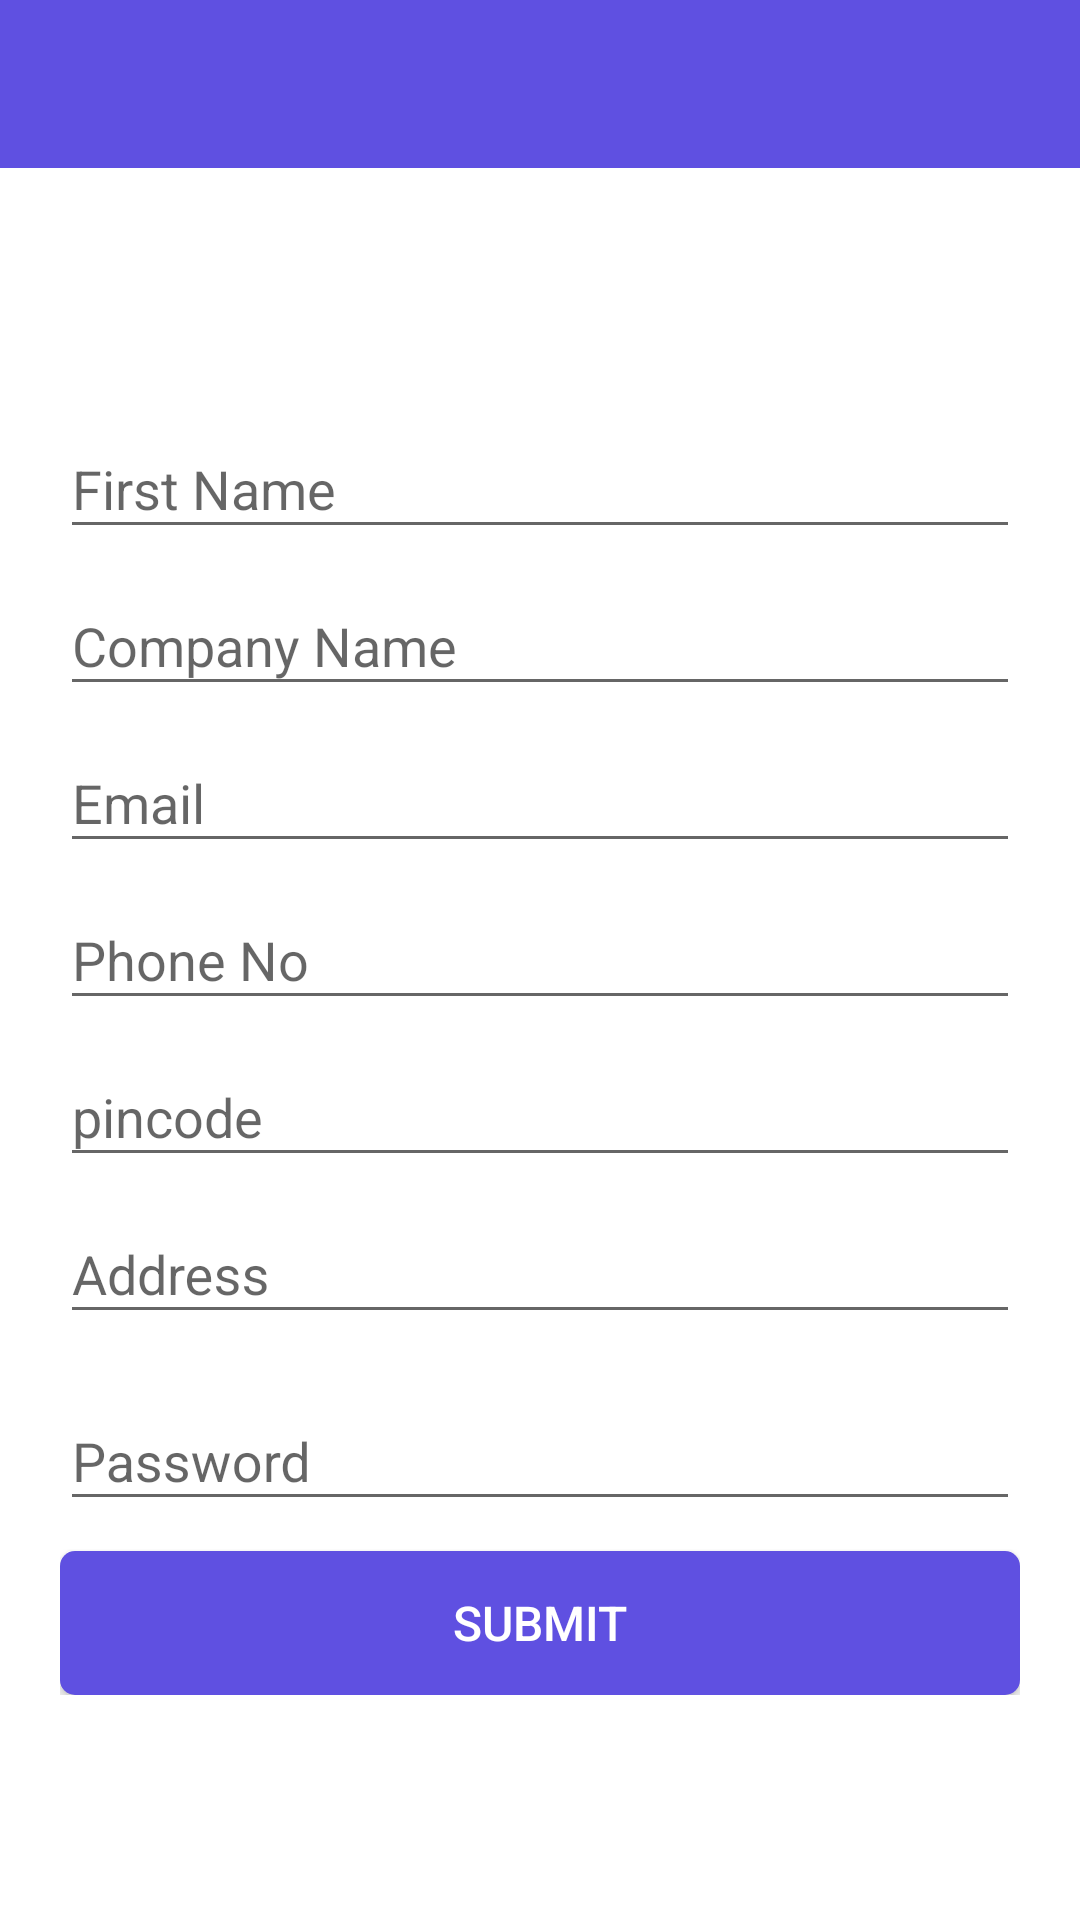

Produce the Android XML layout that renders to this screen, including the resource entries it uses.
<!-- AndroidManifest.xml: activity theme AppTheme -->
<!-- res/layout/activity_signup.xml -->
<?xml version="1.0" encoding="utf-8"?>
<LinearLayout xmlns:android="http://schemas.android.com/apk/res/android"
    android:layout_width="match_parent"
    android:layout_height="match_parent"
    android:background="@android:color/white"
    android:gravity="center"
    android:orientation="vertical">



    <include
        android:id="@+id/activity_menubar_toolbar"
        layout="@layout/tool_bar"/>


    <ScrollView
        android:layout_width="match_parent"
        android:layout_height="0dp"
        android:layout_margin="@dimen/margin_20dp"
        android:isScrollContainer="false"
        android:layout_weight="1">

        <LinearLayout
            android:layout_width="match_parent"
            android:layout_height="wrap_content"
            android:layout_gravity="center"
            android:gravity="center"
            android:orientation="vertical">


            <android.support.design.widget.TextInputLayout
                android:id="@+id/activity_signup_tilFirstname"
                android:layout_width="match_parent"
                android:layout_height="wrap_content"
                android:gravity="center_vertical"
                android:orientation="horizontal">

                <EditText
                    android:id="@+id/activity_signup_etFirstname"
                    android:layout_width="match_parent"
                    android:layout_height="wrap_content"
                    android:inputType="textPersonName"
                    android:hint="@string/firstname" />
            </android.support.design.widget.TextInputLayout>


            <android.support.design.widget.TextInputLayout
                android:id="@+id/activity_signup_tilCompanyName"
                android:layout_width="match_parent"
                android:layout_height="wrap_content"
                android:gravity="center_vertical"
                android:orientation="horizontal">

                <EditText
                    android:id="@+id/activity_signup_etCompanyName"
                    android:layout_width="match_parent"
                    android:layout_height="wrap_content"
                    android:inputType="textPersonName"
                    android:hint="@string/companyname" />
            </android.support.design.widget.TextInputLayout>



            <android.support.design.widget.TextInputLayout
                android:id="@+id/activity_signup_tilEmail"
                android:layout_width="match_parent"
                android:layout_height="wrap_content"
                android:gravity="center_vertical"
                android:orientation="horizontal">

                <EditText
                    android:id="@+id/activity_signup_etEmail"
                    android:layout_width="match_parent"
                    android:layout_height="wrap_content"
                    android:inputType="textEmailAddress"
                    android:hint="@string/email" />
            </android.support.design.widget.TextInputLayout>


            <android.support.design.widget.TextInputLayout
                android:id="@+id/activity_signup_tilPhoneNo"
                android:layout_width="match_parent"
                android:layout_height="wrap_content"
                android:gravity="center_vertical"
                android:orientation="horizontal">

                <EditText
                    android:id="@+id/activity_signup_etPhoneNo"
                    android:layout_width="match_parent"
                    android:layout_height="wrap_content"
                    android:inputType="phone"
                    android:hint="@string/Phone_no" />
            </android.support.design.widget.TextInputLayout>


            <android.support.design.widget.TextInputLayout
                android:id="@+id/activity_signup_tilPin"
                android:layout_width="match_parent"
                android:layout_height="wrap_content"
                android:gravity="center_vertical"
                android:orientation="horizontal">

                <EditText
                    android:id="@+id/activity_signup_etPin"
                    android:layout_width="match_parent"
                    android:layout_height="wrap_content"
                    android:inputType="number"
                    android:hint="@string/params_pincode" />
            </android.support.design.widget.TextInputLayout>


            <android.support.design.widget.TextInputLayout
                android:id="@+id/activity_signup_tilAddress"
                android:layout_width="match_parent"
                android:layout_height="wrap_content"
                android:gravity="center_vertical"
                android:orientation="horizontal">

                <EditText
                    android:id="@+id/activity_signup_etAddress"
                    android:layout_width="match_parent"
                    android:layout_height="wrap_content"
                    android:inputType="textMultiLine"
                    android:hint="@string/address" />
            </android.support.design.widget.TextInputLayout>


            <android.support.design.widget.TextInputLayout
                android:id="@+id/activity_signup_tilPassword"
                android:layout_width="match_parent"
                android:layout_height="wrap_content"
                android:layout_marginTop="@dimen/padding_top_10dp"
                android:gravity="center_vertical"
                android:orientation="horizontal">

                <EditText
                    android:id="@+id/activity_signup_etPassword"
                    android:layout_width="match_parent"
                    android:layout_height="wrap_content"
                    android:inputType="textPassword"
                    android:hint="@string/password"/>
            </android.support.design.widget.TextInputLayout>




            <Button
                android:id="@+id/activity_signup_btnSignUp"
                android:layout_width="match_parent"
                android:layout_height="wrap_content"
                android:layout_marginTop="@dimen/margin_10dp"
                android:background="@drawable/drawable_button"
                android:padding="@dimen/padding_10"
                android:text="@string/submit"
                android:textColor="@color/white"
                android:textSize="@dimen/font_16sp" />


        </LinearLayout>
    </ScrollView>

</LinearLayout>
<!-- res/layout/tool_bar.xml (included above) -->
<?xml version="1.0" encoding="utf-8"?>
<android.support.v7.widget.Toolbar
    xmlns:android="http://schemas.android.com/apk/res/android"
    xmlns:app="http://schemas.android.com/apk/res-auto"
    android:layout_width="match_parent"
    android:layout_height="@dimen/abc_action_bar_default_height_material"
    android:background="@color/colorPrimary"
    app:theme="@style/ThemeOverlay.AppCompat.Dark.ActionBar">


    
    
    
    
    
    
    
    


    <TextView
        android:id="@+id/actionbar_tvTitle"
        style="@style/tvActionbarTitle"
        android:layout_gravity="center"
        android:singleLine="true"
        android:visibility="visible"/>


    <ImageView
        android:id="@+id/activity_base_actionbar_ivNext"
        android:layout_width="wrap_content"
        android:layout_height="wrap_content"
        android:layout_gravity="right|center"
        android:layout_marginRight="@dimen/margin_10dp"
        android:padding="@dimen/padding_5"
        android:visibility="gone"
        />


</android.support.v7.widget.Toolbar>
<!-- resources referenced by this layout -->
<resources>
  <color name="colorPrimary">#5f50e1</color>
  <color name="white">#FFFFFF</color>
  <dimen name="font_16sp">16sp</dimen>
  <dimen name="margin_10dp">10dp</dimen>
  <dimen name="margin_20dp">20dp</dimen>
  <dimen name="margin_left_10dp">10dp</dimen>
  <dimen name="padding_10">10dp</dimen>
  <dimen name="padding_5">5dp</dimen>
  <dimen name="padding_top_10dp">10dp</dimen>
  <!-- drawable drawable_button (drawable) -->
  <?xml version="1.0" encoding="utf-8"?>
  <selector xmlns:android="http://schemas.android.com/apk/res/android">
  
      <item android:drawable="@color/colorPrimary" android:state_selected="true"/>
      <item android:drawable="@color/colorPrimary" android:state_pressed="true"/>
      <item android:drawable="@color/colorPrimary" android:state_selected="false"/>
  
  </selector>
  <string name="Phone_no">Phone No</string>
  <string name="address">Address</string>
  <string name="companyname">Company Name</string>
  <string name="email">Email</string>
  <string name="firstname">First Name</string>
  <string name="params_pincode">pincode</string>
  <string name="password">Password</string>
  <string name="submit">Submit</string>
  <style name="tvActionbarTitle">
          <item name="android:layout_width">wrap_content </item>
          <item name="android:layout_height">wrap_content</item>
          <item name="android:textColor">@color/font_white</item>
          <item name="android:textSize">@dimen/font_14sp</item>
      </style>
  <style name="AppTheme" parent="MyMaterialTheme.Base">
  
      </style>
  <color name="font_white">#FFFFFF</color>
  <dimen name="font_14sp">14sp</dimen>
  <style name="MyMaterialTheme.Base" parent="Theme.AppCompat.Light.NoActionBar">
          <item name="windowNoTitle">true</item>
          <item name="windowActionBar">false</item>
          <item name="colorPrimary">@color/colorPrimary</item>
          <item name="colorPrimaryDark">@color/colorPrimaryDark</item>
          <item name="colorAccent">@color/colorAccent</item>
  
      </style>
  <color name="colorPrimaryDark">#4432b9</color>
  <color name="colorAccent">#5f50e1</color>
</resources>
